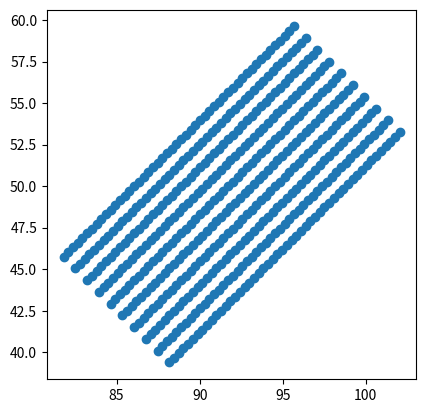

The matplotlib source for this figure:
import math

import numpy as np
import matplotlib.pyplot as plt


def generate_grid(xmax, ymax, step_x, step_y):
    """
    Generates a numpy array representing a grid

    Args:
        xmax: maximum x limit
        ymax: maximum y limit
        step_x: the step in the x direction
        step_y: the step in the y direction

    Returns:
        a numpy array of grid coordinates
    """

    grid = np.mgrid[step_x - xmax: xmax: step_x * 2, step_y - ymax: ymax: step_y * 2]
    pts = np.array([(x, y) for x, y in zip(grid[0].flatten(), grid[1].flatten())])

    return pts


def translate(array, del_x, del_y):
    """
    Translates a numpy array
    
    Args:
        array: array to be translated
        del_x: the change in x
        del_y: the change in y

    Returns:
        Translated array

    """
    c = array.copy()
    c[:, 0] += del_x
    c[:, 1] += del_y

    return c


def rotate(array, theta):
    """
    Rotates a numpy array

    Args:
        array: array to be rotated
        theta: angle for array to be rotated by, counterclockwise in degrees

    Returns:
        rotated array

    """
    theta /= 57.2958
    c = array.copy()
    r = np.array([[math.cos(theta), -math.sin(theta)],
                  [math.sin(theta), math.cos(theta)]])
    c = c @ r.T

    return c


grid = generate_grid(10, 5, .2, .5)
grid = translate(grid, 100, -30)
grid = rotate(grid, 45)

fig, ax = plt.subplots(1, 1)
ax.scatter(grid[:, 0], grid[:, 1])
ax.set_aspect('equal')
plt.show()
